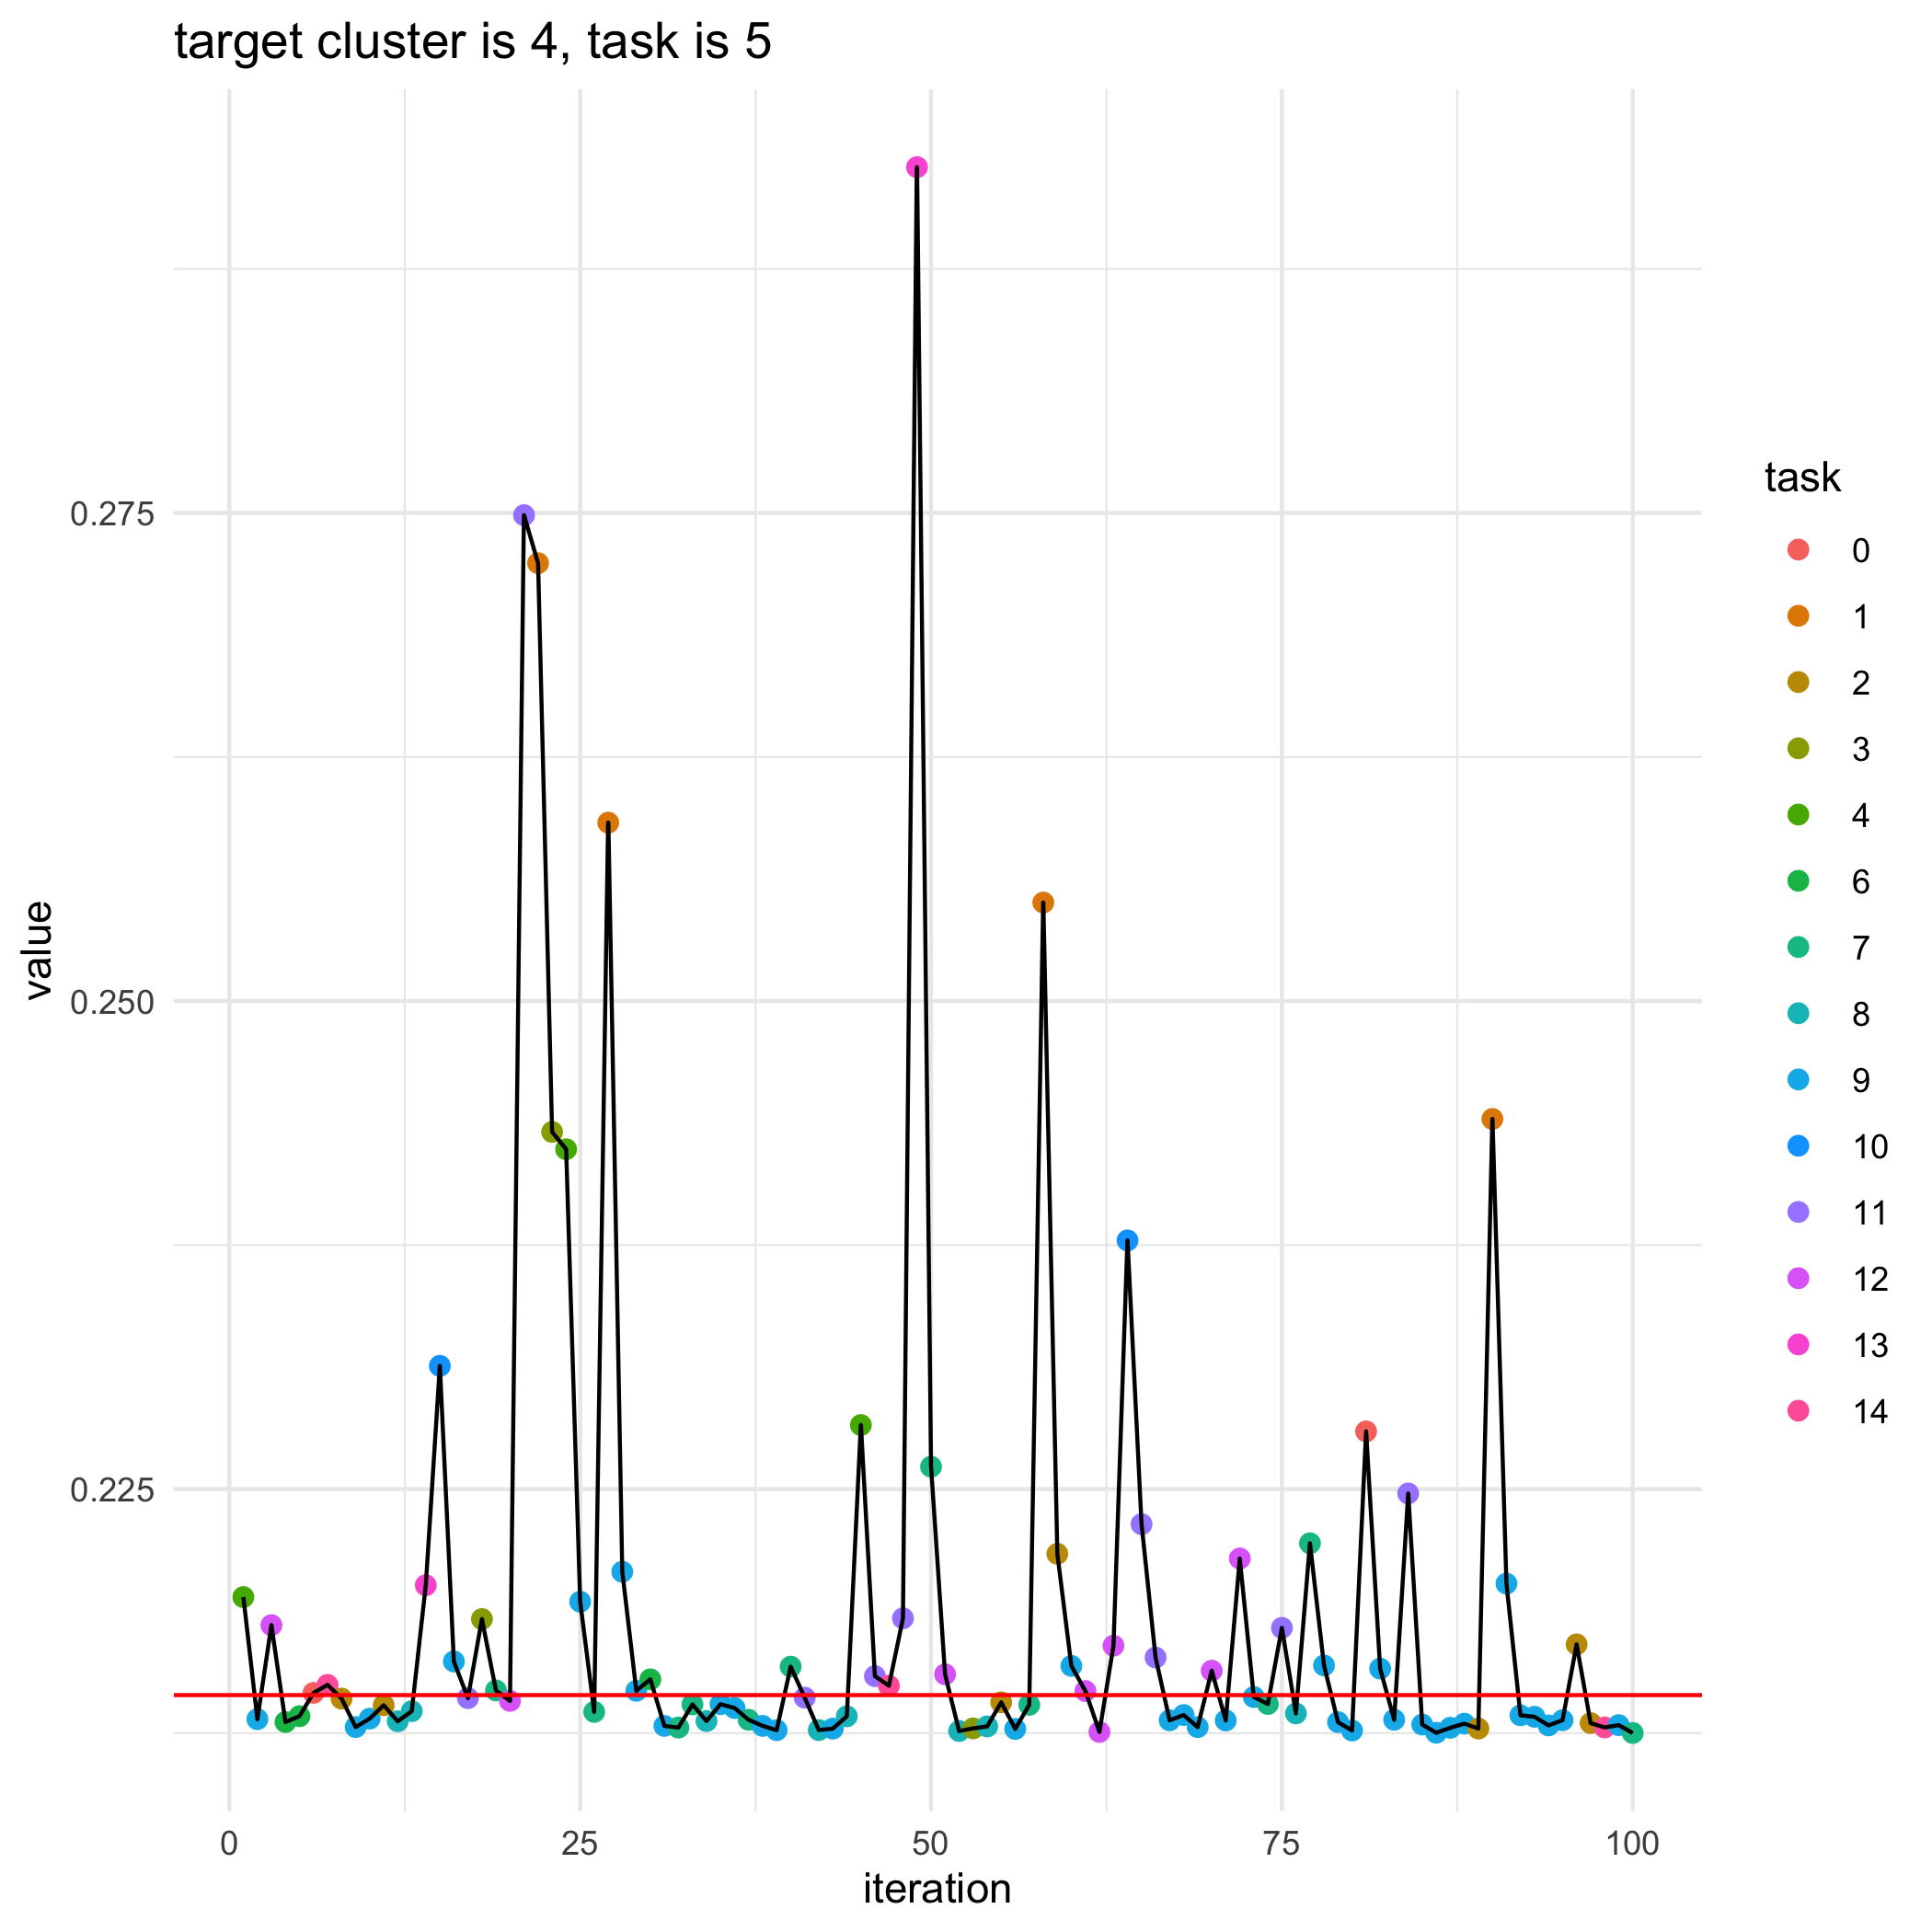

Data behind this chart, as committed beside it:
, losses, bandit_selects
0, 0.2144, 
1, 0.2195, 4.0
2, 0.2132, 9.0
3, 0.218, 12.0
4, 0.2131, 6.0
5, 0.2134, 6.0
6, 0.2146, 0.0
7, 0.215, 14.0
8, 0.2143, 2.0
9, 0.2128, 9.0
10, 0.2132, 9.0
11, 0.2139, 2.0
12, 0.2131, 8.0
13, 0.2136, 8.0
14, 0.2201, 13.0
15, 0.2313, 10.0
16, 0.2162, 9.0
17, 0.2143, 11.0
18, 0.2183, 3.0
19, 0.2147, 7.0
20, 0.2141, 12.0
21, 0.2749, 11.0
22, 0.2724, 1.0
23, 0.2433, 3.0
24, 0.2424, 4.0
25, 0.2192, 9.0
26, 0.2136, 7.0
27, 0.2591, 1.0
28, 0.2208, 9.0
29, 0.2147, 9.0
30, 0.2153, 6.0
31, 0.2129, 9.0
32, 0.2128, 7.0
33, 0.214, 7.0
34, 0.2131, 8.0
35, 0.214, 9.0
36, 0.2138, 9.0
37, 0.2132, 7.0
38, 0.2129, 9.0
39, 0.2126, 9.0
40, 0.2159, 7.0
41, 0.2143, 11.0
42, 0.2127, 8.0
43, 0.2127, 9.0
44, 0.2134, 8.0
45, 0.2283, 4.0
46, 0.2154, 11.0
47, 0.2149, 14.0
48, 0.2184, 11.0
49, 0.2927, 13.0
50, 0.2261, 7.0
51, 0.2155, 12.0
52, 0.2126, 8.0
53, 0.2127, 3.0
54, 0.2128, 8.0
55, 0.2141, 2.0
56, 0.2127, 9.0
57, 0.214, 7.0
58, 0.255, 1.0
59, 0.2217, 2.0
... 41 more rows
